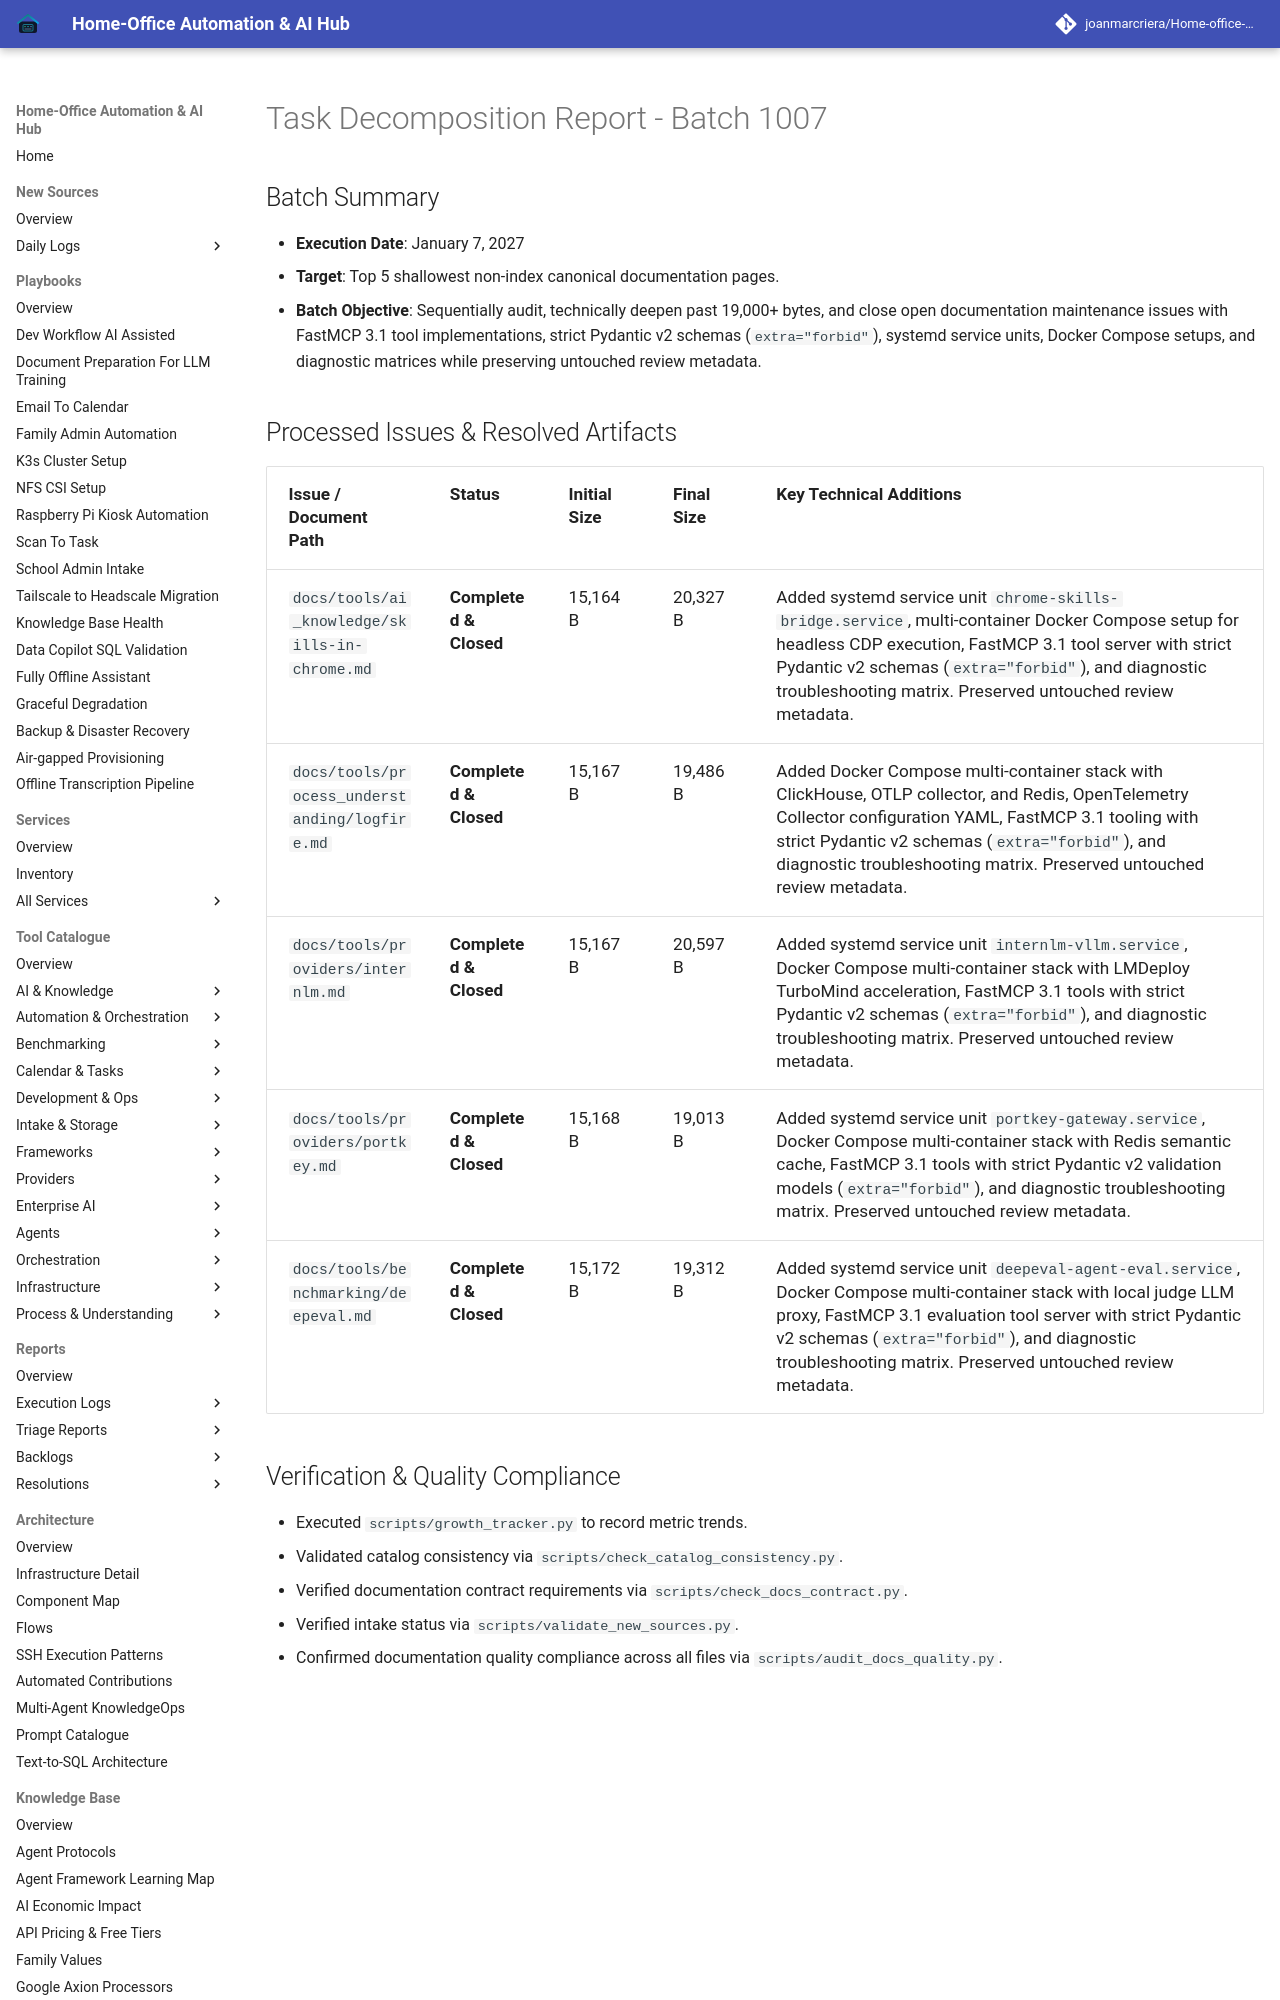

repository: joanmarcriera/Home-office-automations · page: reports/task-decomposition-batch-1007/index.html · generator: mkdocs

# Task Decomposition Report - Batch 1007

## Batch Summary
- **Execution Date**: January 7, 2027
- **Target**: Top 5 shallowest non-index canonical documentation pages.
- **Batch Objective**: Sequentially audit, technically deepen past 19,000+ bytes, and close open documentation maintenance issues with FastMCP 3.1 tool implementations, strict Pydantic v2 schemas (`extra="forbid"`), systemd service units, Docker Compose setups, and diagnostic matrices while preserving untouched review metadata.
